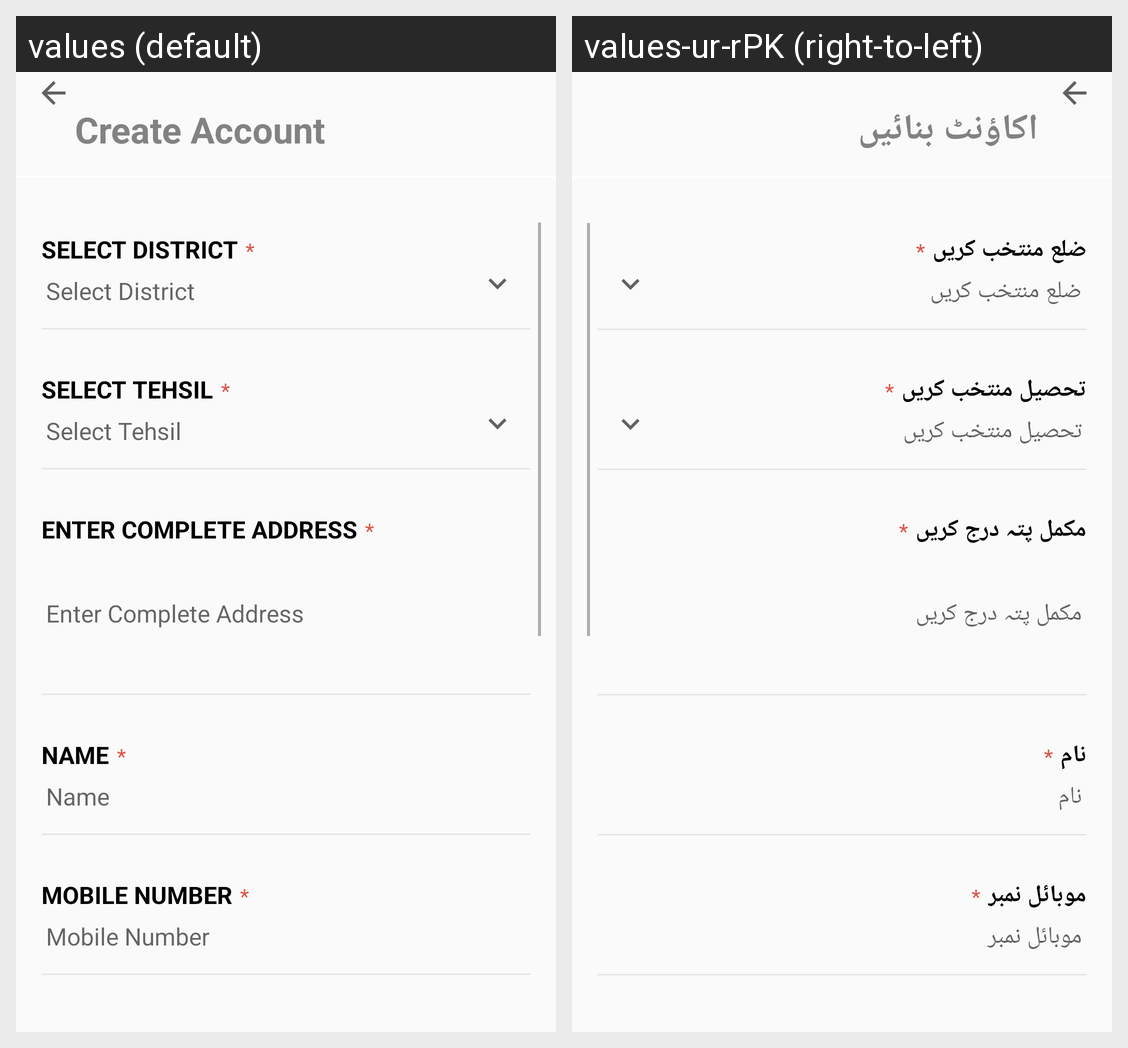

Translations of the strings shown on this Android screen, per locale in the grid:
Android screen res/layout/signup.xml rendered under 2 locales, left to right: values (default), values-ur-rPK (right-to-left). Device: Nexus 5 (rendered at 1080×1920; each locale shown at half size, 540×960, under a caption strip naming it); theme AppTheme.
Strings drawn on this screen, with the default value and each locale's value (text and hints the layout hard-codes, and strings that could not be matched under every locale, appear in the picture but are not listed):

su_ca
  values: Create Account
  values-ur-rPK: اکاؤنٹ بنائیں

rd1
  values: Select District
  values-ur-rPK: ضلع منتخب کریں

rd2
  values: Select Tehsil
  values-ur-rPK: تحصیل منتخب کریں

rd3
  values: Enter Complete Address
  values-ur-rPK: مکمل پتہ درج کریں

su_name
  values: Name
  values-ur-rPK: نام

su_mob
  values: Mobile Number
  values-ur-rPK: موبائل نمبر
